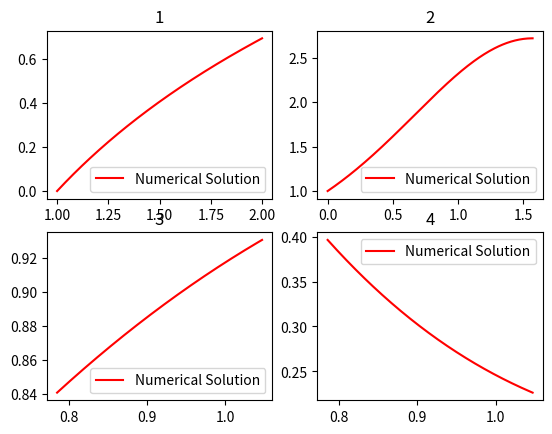

Python code for this plot:
"""
[redacted]
Email:  [email redacted]
Solving boundary value problems using solve_bvp

"""

import numpy as np
import matplotlib.pyplot as plt
import scipy.integrate as inte

# Solving for first function
def f1(t,y):                     # Defining second order DE as a pair of first order DE
    return(np.vstack([y[1],-1*np.exp(-2*y[0])]))
def bc1(ya,yb):                  # Defining the boundary conditions as y(a)-ya (or y'(a)-y'a ), similary at y=b
    return(np.array([ya[0],yb[0]-np.log(2)]))
t1=np.linspace(1,2,20)           # Defining mesh of t paramater form a to b
y1_a=np.zeros([2,len(t1)])       # Initializing the value of y to zeros
y1=inte.solve_bvp(f1,bc1,t1,y1_a)  # solving using solve_bvp
t1_p=np.linspace(1,2,200)          # Defining mesh of t for plotting
# Plotting the numerical and actual solutions
plt.subplot(2,2,1,title="1")      
plt.plot(t1_p,y1.sol(t1_p)[0],'r',label="Numerical Solution")
if y1.success == True:
    print(" The solution of function 1 is converged to desired accuracy")
else:
    print(" The solution of function 1 has not converged to desired accuracy")
# Mathematica Was unable to solve for the analytical solution
plt.legend()

# Solving in a similar manner for second function
def f2(t,y):
    return(np.vstack([y[1],((y[1]*np.cos(t))-(y[0]*np.log(y[0])))]))
def bc2(ya,yb):
    return(np.array([ya[0]-1,yb[0]-np.exp(1)]))
t2=np.linspace(0,0.5*np.pi,20)
y2_a=np.ones([2,len(t2)])
y2=inte.solve_bvp(f2,bc2,t2,y2_a)
t2_p=np.linspace(0,0.5*np.pi,200)
plt.subplot(2,2,2,title="2")
plt.plot(t2_p,y2.sol(t2_p)[0],'r',label="Numerical Solution")
if y2.success == True:
    print(" The solution of function 2 is converged to desired accuracy")
else:
    print(" The solution of function 2 has not converged to desired accuracy")
# Mathematica Was unable to solve for the analytical solution
plt.legend()


# Solcing for third function
def f3(t,y):
    return(np.vstack((y[1],(-1/np.cos(t))*((2*(y[1]**3))+((y[0]**2)*y[1])))))
def bc3(ya,yb):
    return(np.array([ya[0]-2**(-1/4),yb[0]-((12**(1/4))/2)]))
t3=np.linspace(np.pi/4,np.pi/3,20)
y3_a=np.zeros([2,len(t3)])
y3=inte.solve_bvp(f3,bc3,t3,y3_a)
t3_p=np.linspace(np.pi/4,np.pi/3,200)
plt.subplot(2,2,3,title="3")
plt.plot(t3_p,y3.sol(t3_p)[0],'r',label="Numerical Solution")
if y3.success == True:
    print(" The solution of function 3 is converged to desired accuracy")
else:
    print(" The solution of function 3 has not converged to desired accuracy")
# Mathematica Was unable to solve for the analytical solution
plt.legend()


# Solving for fourth function
def f4(t,y):
    return(np.vstack([y[1],0.5-0.5*y[1]**2-(y[0]*np.sin(t/2))]))
def bc4(ya,yb):
    return(np.array([ya[0]-2,yb[0]-2]))
t4=np.linspace(0,np.pi,20)
y4_a=np.zeros([2,len(t3)])
y4=inte.solve_bvp(f4,bc4,t4,y4_a)
t4_p=np.linspace(np.pi/4,np.pi/3,200)
plt.subplot(2,2,4,title="4")
plt.plot(t4_p,y4.sol(t4_p)[0],'r',label="Numerical Solution")
if y4.success == True:
    print(" The solution of function 4 is converged to desired accuracy")
else:
    print(" The solution of function 4 has not converged to desired accuracy")
# Mathematica Was unable to solve for the analytical solution
plt.legend()


plt.show()

